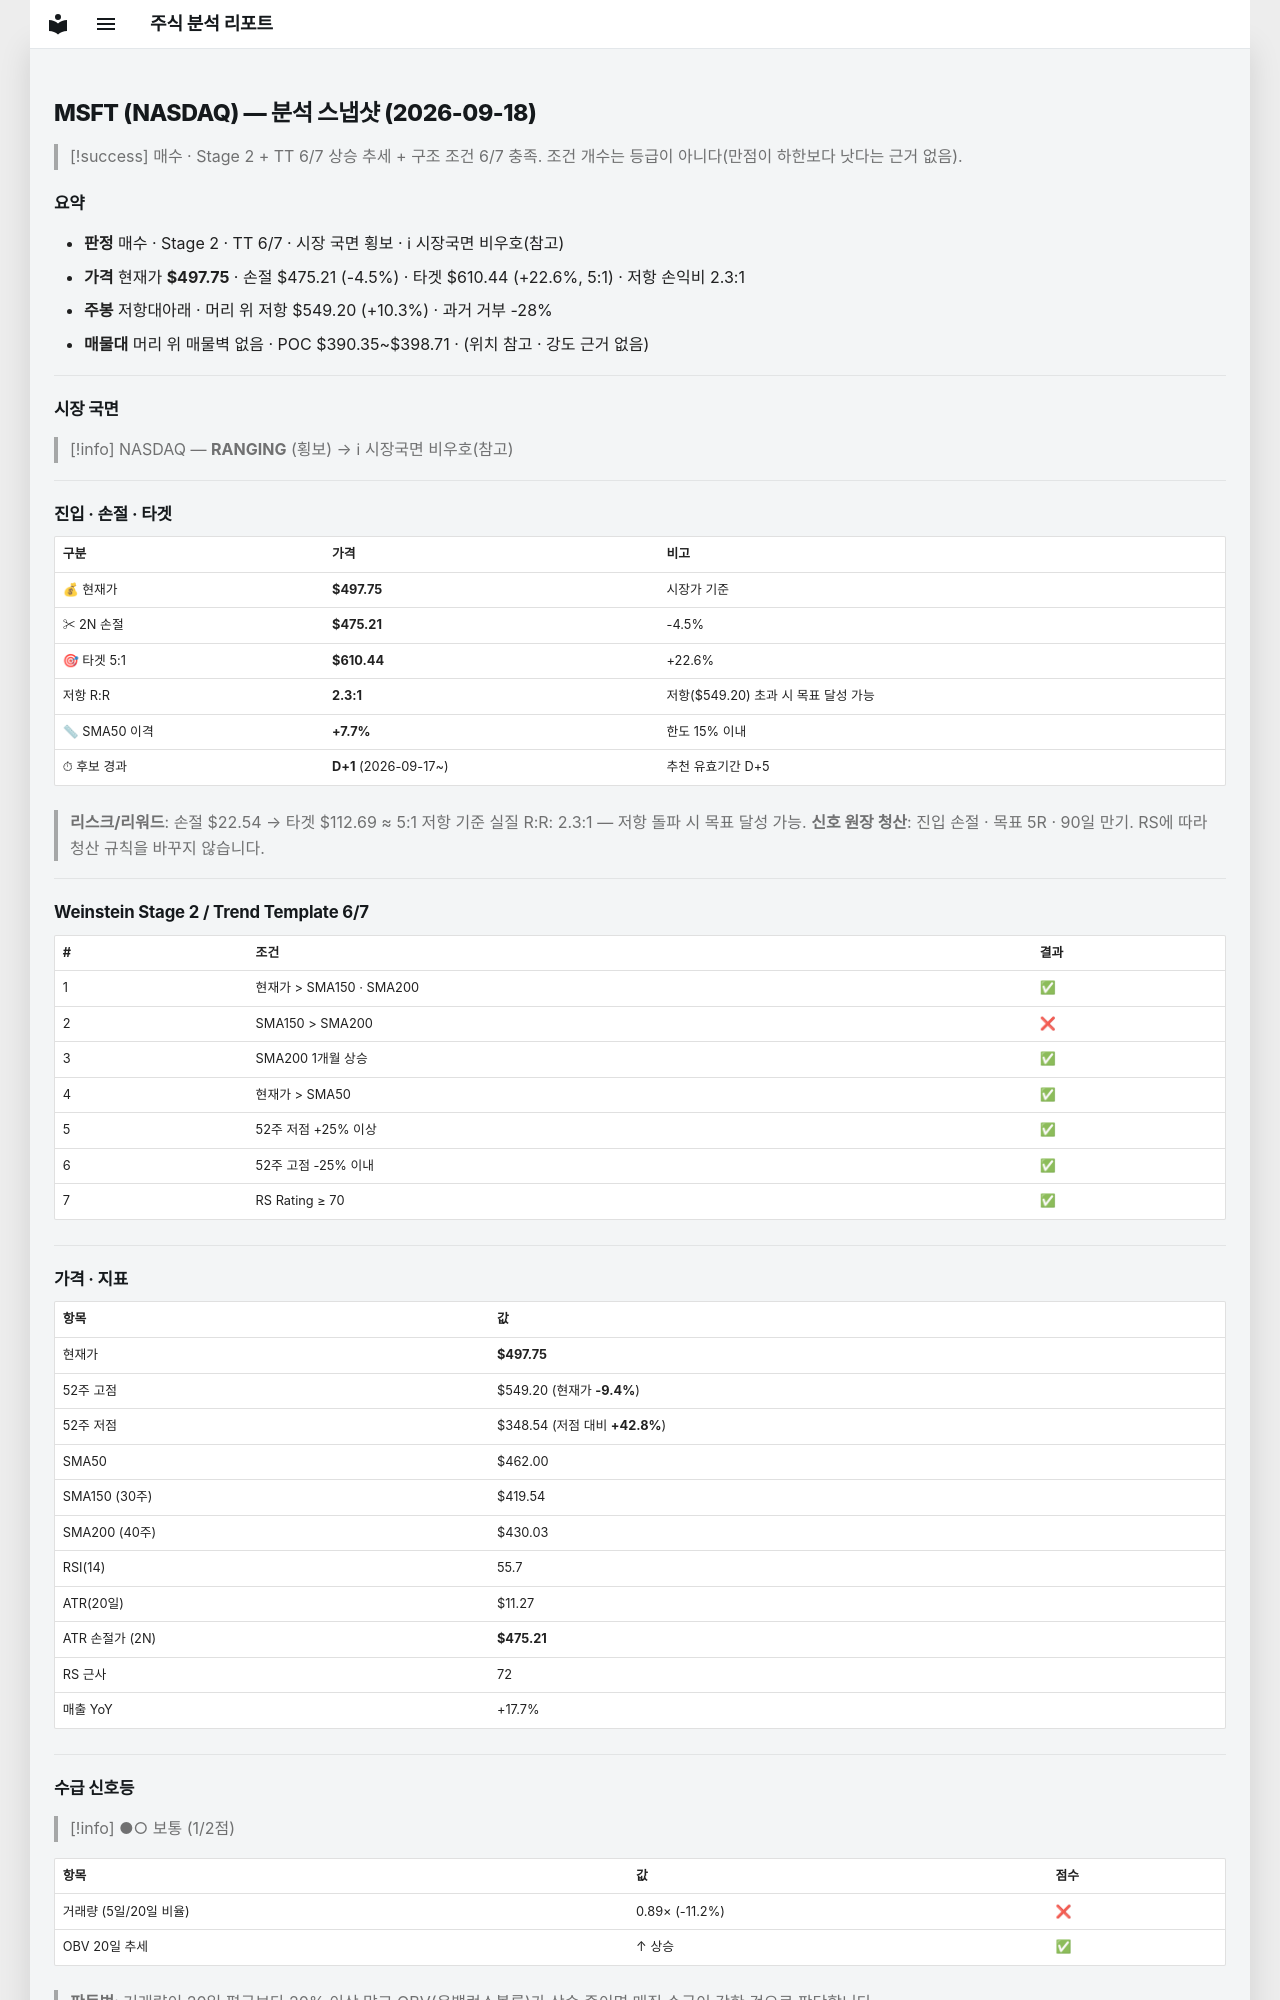

repository: soloandco/stock-reports · page: snapshots/MSFT-2026-09-18/index.html · generator: mkdocs

---
type: analysis-snapshot
title: MSFT 분석 스냅샷
ticker: MSFT
market: NASDAQ
created: 2026-09-18
updated: 2026-09-18
bar-date: 2026-09-17
verdict: 매수관찰
real-rr: 2.28
sma50-gap-pct: 7.7
candidate-days: 1
candidate-since: 2026-09-17
weekly-position: 저항대아래
weekly-overhead-price: 549.20
weekly-overhead-pct: 10.3
stage: 2
trend-template-score: 6
tt-max: 7
price: 497.75
stop-price: 475.2126249670415
market-regime: RANGING
supply-demand-score: 1/2
supply-demand-label: 보통
status: tracking
tags:
  - stock-agent
  - watchlist
  - MSFT
  - analysis
related:
  - "[[analysis-template]]"
---

# MSFT (NASDAQ) — 분석 스냅샷 (2026-09-18)

> [!success] 매수 · Stage 2 + TT 6/7
> 상승 추세 + 구조 조건 6/7 충족. 조건 개수는 등급이 아니다(만점이 하한보다 낫다는 근거 없음).

## 요약

- **판정** 매수 · Stage 2 · TT 6/7 · 시장 국면 횡보 · ℹ 시장국면 비우호(참고)
- **가격** 현재가 **$497.75** · 손절 $475.21 (-4.5%) · 타겟 $610.44 (+22.6%, 5:1) · 저항 손익비 2.3:1
- **주봉** 저항대아래 · 머리 위 저항 $549.20 (+10.3%) · 과거 거부 -28%
- **매물대** 머리 위 매물벽 없음 · POC $390.35~$398.71 · (위치 참고 · 강도 근거 없음)

---

## 시장 국면

> [!info] NASDAQ — **RANGING** (횡보) → ℹ 시장국면 비우호(참고)

---

## 진입 · 손절 · 타겟

| 구분 | 가격 | 비고 |
|------|------|------|
| 💰 현재가 | **$497.75** | 시장가 기준 |
| ✂ 2N 손절 | **$475.21** | -4.5% |
| 🎯 타겟 5:1 | **$610.44** | +22.6% |
| 저항 R:R | **2.3:1** | 저항($549.20) 초과 시 목표 달성 가능 |
| 📏 SMA50 이격 | **+7.7%** | 한도 15% 이내 |
| ⏱ 후보 경과 | **D+1** (2026-09-17~) | 추천 유효기간 D+5 |

> **리스크/리워드**: 손절 $22.54 → 타겟 $112.69 ≈ 5:1
> 저항 기준 실질 R:R: 2.3:1 — 저항 돌파 시 목표 달성 가능.
> **신호 원장 청산**: 진입 손절 · 목표 5R · 90일 만기. RS에 따라 청산 규칙을 바꾸지 않습니다.

---

## Weinstein Stage 2 / Trend Template 6/7

| # | 조건 | 결과 |
|---|------|------|
| 1 | 현재가 > SMA150 · SMA200 | ✅ |
| 2 | SMA150 > SMA200 | ❌ |
| 3 | SMA200 1개월 상승 | ✅ |
| 4 | 현재가 > SMA50 | ✅ |
| 5 | 52주 저점 +25% 이상 | ✅ |
| 6 | 52주 고점 -25% 이내 | ✅ |
| 7 | RS Rating ≥ 70 | ✅ |

---

## 가격 · 지표

| 항목 | 값 |
|------|---|
| 현재가 | **$497.75** |
| 52주 고점 | $549.20 (현재가 **-9.4%**) |
| 52주 저점 | $348.54 (저점 대비 **+42.8%**) |
| SMA50 | $462.00 |
| SMA150 (30주) | $419.54 |
| SMA200 (40주) | $430.03 |
| RSI(14) | 55.7 |
| ATR(20일) | $11.27 |
| ATR 손절가 (2N) | **$475.21** |
| RS 근사 | 72 |
| 매출 YoY | +17.7% |

---
## 수급 신호등

> [!info] ●○ 보통 (1/2점)

| 항목 | 값 | 점수 |
|------|------|------|
| 거래량 (5일/20일 비율) | 0.89× (-11.2%) | ❌ |
| OBV 20일 추세 | ↑ 상승 | ✅ |

> **판독법**: 거래량이 20일 평균보다 20% 이상 많고 OBV(온밸런스볼륨)가 상승 중이면 매집 수급이 강한 것으로 판단합니다.

---
